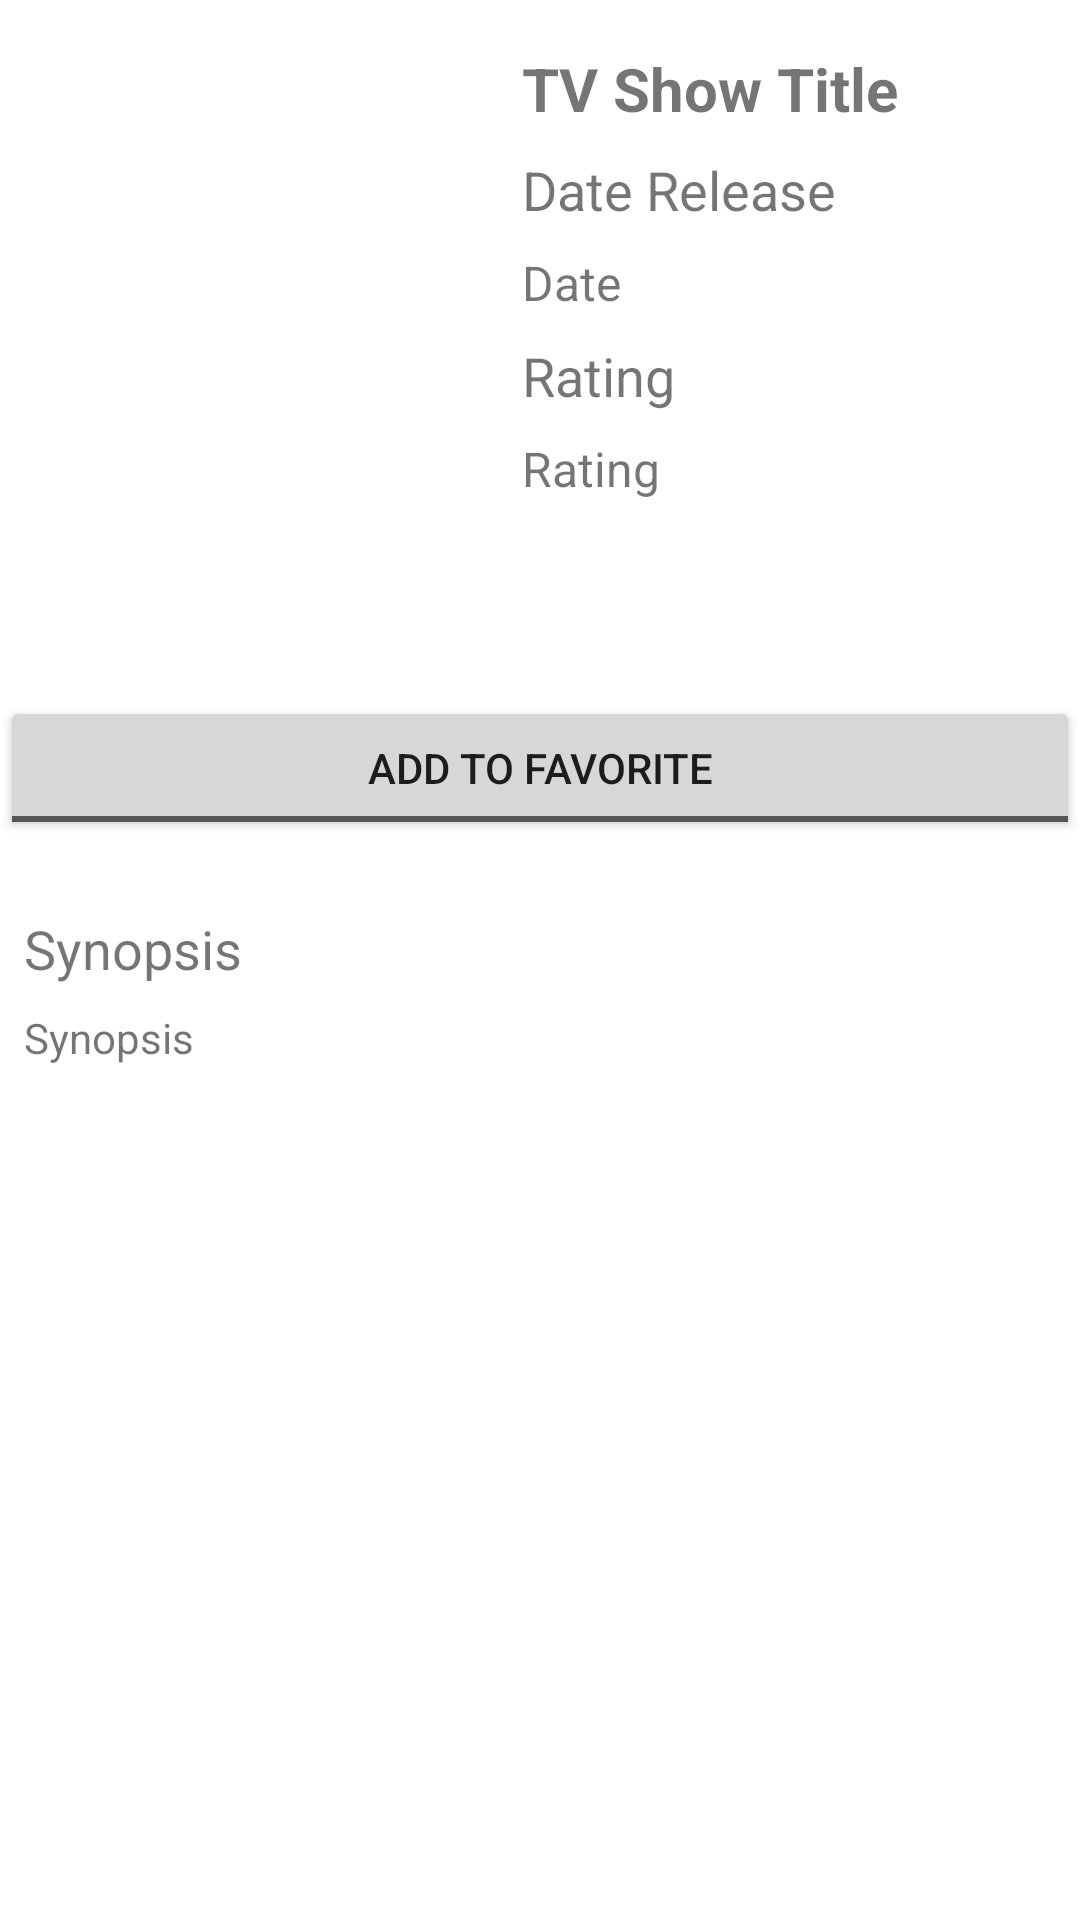

The Android layout XML behind this screen, and the referenced resources:
<!-- AndroidManifest.xml: application theme Theme.MovieCatalogApplication -->
<!-- res/layout/activity_detail.xml -->
<?xml version="1.0" encoding="utf-8"?>
<androidx.constraintlayout.widget.ConstraintLayout
    xmlns:android="http://schemas.android.com/apk/res/android"
    xmlns:app="http://schemas.android.com/apk/res-auto"
    xmlns:tools="http://schemas.android.com/tools"
    android:layout_width="match_parent"
    android:layout_height="match_parent"
    tools:context=".ui.detail.DetailActivity">

    <ImageView
        android:id="@+id/img_poster"
        android:layout_width="150dp"
        android:layout_height="200dp"
        android:layout_marginStart="16dp"
        android:layout_marginTop="16dp"
        app:layout_constraintStart_toStartOf="parent"
        app:layout_constraintTop_toTopOf="parent"
        tools:ignore="ContentDescription" />

    <TextView
        android:id="@+id/tv_title"
        android:layout_width="0dp"
        android:layout_height="wrap_content"
        android:layout_marginStart="8dp"
        android:layout_marginTop="16dp"
        android:layout_marginEnd="8dp"
        android:text="@string/show_title"
        android:textSize="20sp"
        android:textStyle="bold"
        app:layout_constraintEnd_toEndOf="parent"
        app:layout_constraintStart_toEndOf="@+id/img_poster"
        app:layout_constraintTop_toTopOf="parent" />

    <TextView
        android:id="@+id/textView3"
        android:layout_width="0dp"
        android:layout_height="wrap_content"
        android:layout_marginStart="8dp"
        android:layout_marginTop="8dp"
        android:layout_marginEnd="8dp"
        android:text="@string/date_release"
        android:textSize="18sp"
        app:layout_constraintEnd_toEndOf="parent"
        app:layout_constraintStart_toEndOf="@+id/img_poster"
        app:layout_constraintTop_toBottomOf="@+id/tv_title" />

    <TextView
        android:id="@+id/tv_date"
        android:layout_width="0dp"
        android:layout_height="wrap_content"
        android:layout_marginStart="8dp"
        android:layout_marginTop="8dp"
        android:layout_marginEnd="8dp"
        android:text="@string/date"
        android:textSize="16sp"
        app:layout_constraintEnd_toEndOf="parent"
        app:layout_constraintStart_toEndOf="@+id/img_poster"
        app:layout_constraintTop_toBottomOf="@+id/textView3" />

    <TextView
        android:id="@+id/textView"
        android:layout_width="0dp"
        android:layout_height="wrap_content"
        android:layout_marginStart="8dp"
        android:layout_marginTop="8dp"
        android:layout_marginEnd="8dp"
        android:text="@string/rating"
        android:textSize="18sp"
        app:layout_constraintEnd_toEndOf="parent"
        app:layout_constraintStart_toEndOf="@+id/img_poster"
        app:layout_constraintTop_toBottomOf="@+id/tv_date" />

    <TextView
        android:id="@+id/tv_rating"
        android:layout_width="0dp"
        android:layout_height="wrap_content"
        android:layout_marginStart="8dp"
        android:layout_marginTop="8dp"
        android:layout_marginEnd="8dp"
        android:text="@string/rating_desc"
        android:textSize="16sp"
        app:layout_constraintEnd_toEndOf="parent"
        app:layout_constraintStart_toEndOf="@+id/img_poster"
        app:layout_constraintTop_toBottomOf="@+id/textView" />

    <ToggleButton
        android:id="@+id/favorite_btn"
        android:layout_width="match_parent"
        android:layout_height="wrap_content"
        style="@style/TextAppearance.AppCompat.Widget.Button"
        android:textOff="@string/add_fav"
        android:textOn="@string/del_fav"
        app:layout_constraintBottom_toTopOf="@+id/progress_bar"
        app:layout_constraintTop_toBottomOf="@+id/img_poster" />

    <TextView
        android:id="@+id/textView5"
        android:layout_width="0dp"
        android:layout_height="wrap_content"
        android:layout_marginStart="8dp"
        android:layout_marginTop="24dp"
        android:layout_marginEnd="8dp"
        android:text="@string/synopsis"
        android:textSize="18sp"
        app:layout_constraintEnd_toEndOf="parent"
        app:layout_constraintStart_toStartOf="parent"
        app:layout_constraintTop_toBottomOf="@+id/favorite_btn" />

    <TextView
        android:id="@+id/tv_synopsis"
        android:layout_width="0dp"
        android:layout_height="wrap_content"
        android:layout_marginStart="8dp"
        android:layout_marginTop="8dp"
        android:layout_marginEnd="8dp"
        android:text="@string/synopsis_desc"
        app:layout_constraintEnd_toEndOf="parent"
        app:layout_constraintStart_toStartOf="parent"
        app:layout_constraintTop_toBottomOf="@+id/textView5" />

    <ProgressBar
        android:id="@+id/progress_bar"
        style="?android:attr/progressBarStyle"
        android:layout_width="wrap_content"
        android:layout_height="wrap_content"
        android:visibility="invisible"
        app:layout_constraintBottom_toBottomOf="parent"
        app:layout_constraintEnd_toEndOf="parent"
        app:layout_constraintStart_toStartOf="parent"
        app:layout_constraintTop_toTopOf="parent" />

</androidx.constraintlayout.widget.ConstraintLayout>
<!-- resources referenced by this layout -->
<resources>
  <string name="add_fav">Add to Favorite</string>
  <string name="date">Date</string>
  <string name="date_release">Date Release</string>
  <string name="del_fav">Remove from Favorite</string>
  <string name="rating">Rating</string>
  <string name="rating_desc">Rating</string>
  <string name="show_title">TV Show Title</string>
  <string name="synopsis">Synopsis</string>
  <string name="synopsis_desc">Synopsis</string>
  <style name="Theme.MovieCatalogApplication" parent="Theme.MaterialComponents.DayNight.DarkActionBar">
          
          <item name="colorPrimary">@color/purple_500</item>
          <item name="colorPrimaryVariant">@color/purple_700</item>
          <item name="colorOnPrimary">@color/white</item>
          
          <item name="colorSecondary">@color/teal_200</item>
          <item name="colorSecondaryVariant">@color/teal_700</item>
          <item name="colorOnSecondary">@color/black</item>
          
          <item name="android:statusBarColor" tools:targetApi="l">?attr/colorPrimaryVariant</item>
          
      </style>
  <!-- not gathered from this repository: default colours our renderer supplied (Android Studio template values) -->
  <color name="purple_500">#FF6200EE</color>
  <color name="purple_700">#FF3700B3</color>
  <color name="teal_200">#FF03DAC5</color>
  <color name="teal_700">#FF018786</color>
  <color name="black">#FF000000</color>
  <color name="white">#FFFFFFFF</color>
</resources>
